The GitHub repository Do-Trung-Quan/DO-AN-TOT-NGHIEP-E22-T02 contains a labelled image folder "images_256" with 3 categories: STB, normal, silicosis. Examples follow, each with its label.

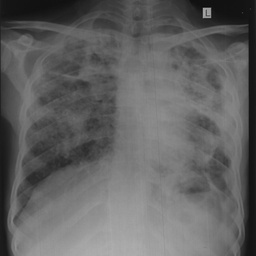
Label: STB

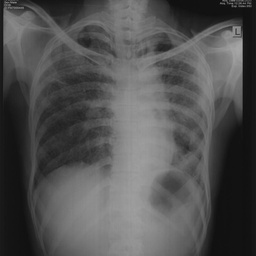
Label: STB

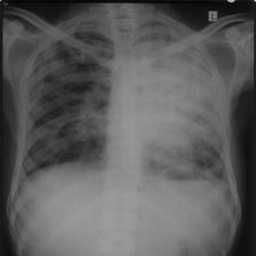
Label: silicosis

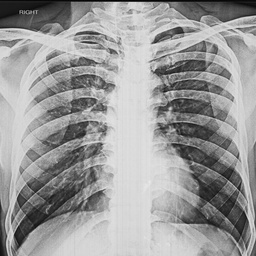
Label: normal

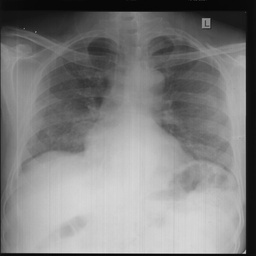
Label: normal

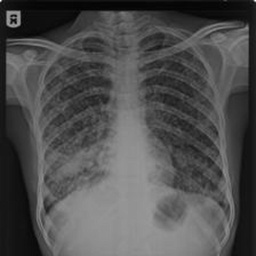
Label: silicosis
